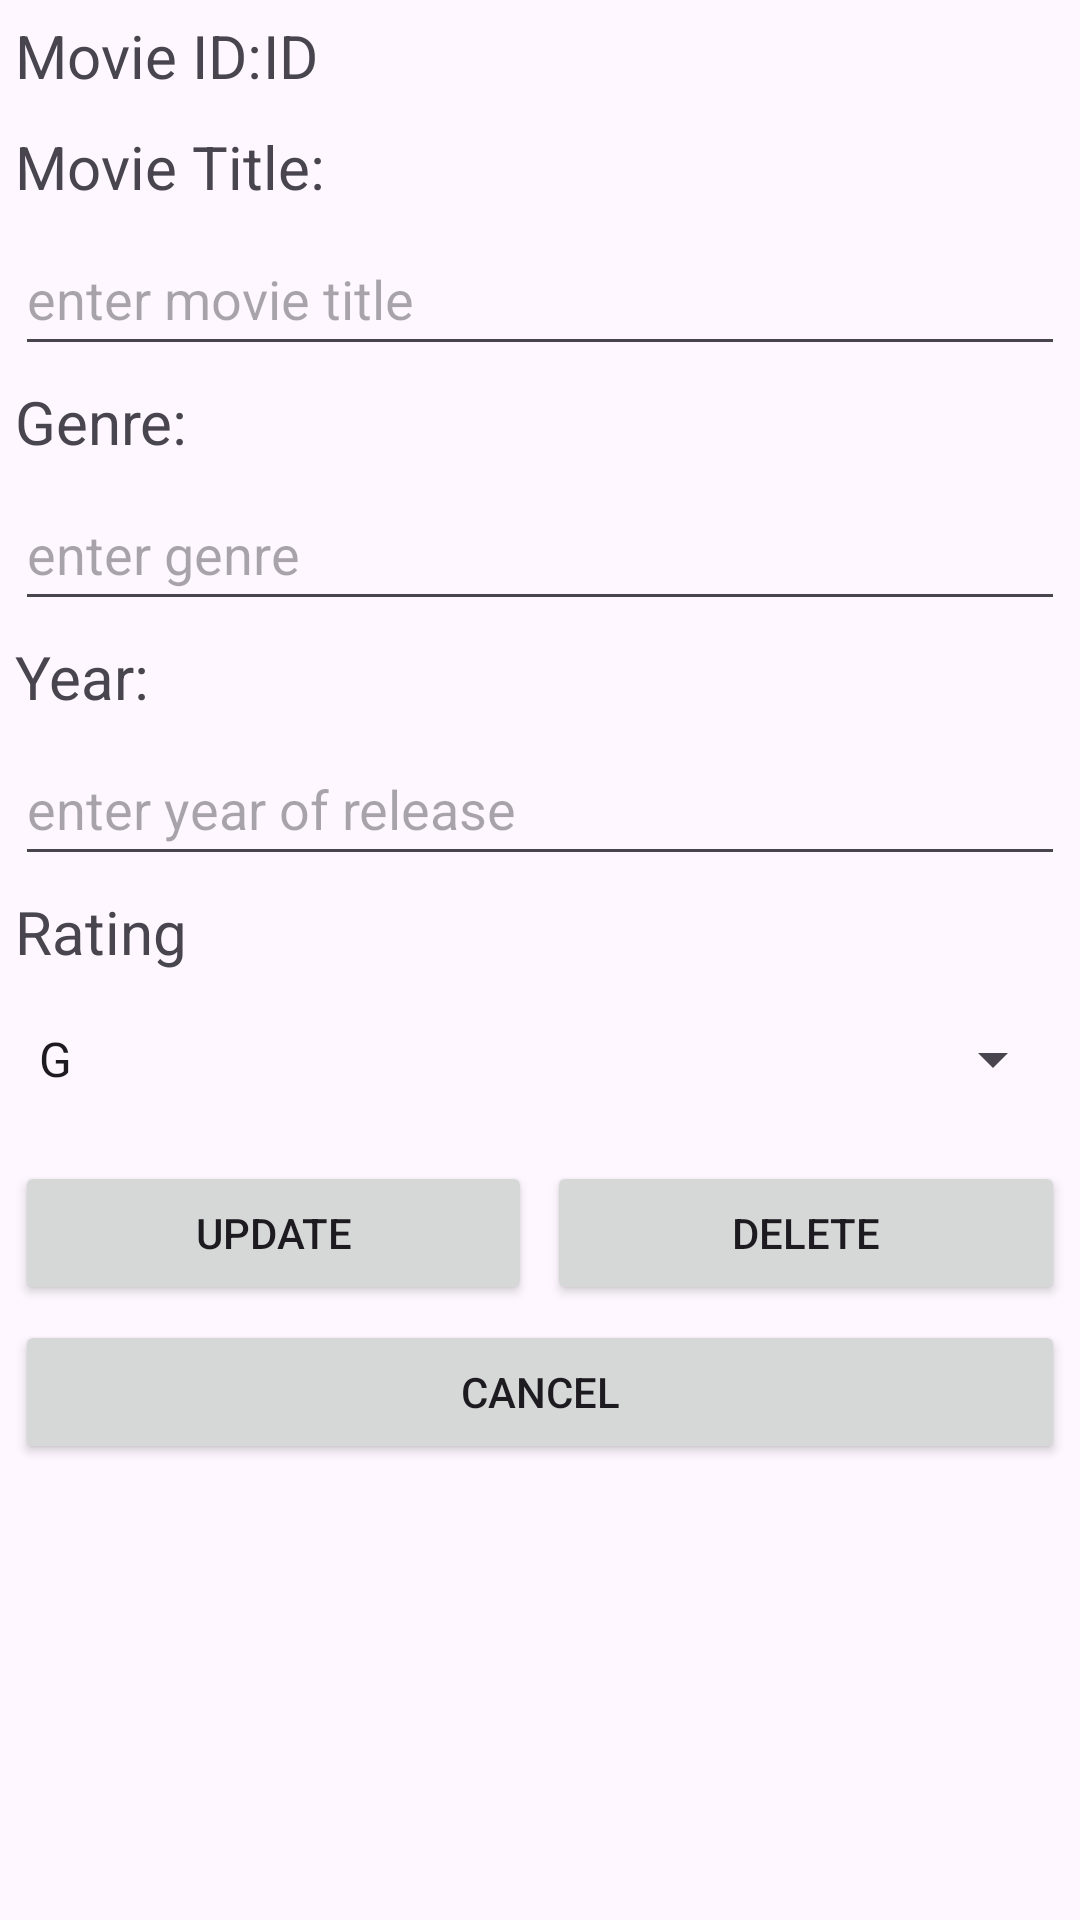

This screen was rendered from an Android layout file. Write that file and the resources it references.
<!-- AndroidManifest.xml: application theme Theme.Moremovies_l12 -->
<!-- res/layout/activity_editmovie.xml -->
<?xml version="1.0" encoding="utf-8"?>
<LinearLayout xmlns:android="http://schemas.android.com/apk/res/android"
    xmlns:app="http://schemas.android.com/apk/res-auto"
    xmlns:tools="http://schemas.android.com/tools"
    android:layout_width="match_parent"
    android:layout_height="match_parent"
    android:orientation="vertical"
    tools:context=".editmovie">

    <LinearLayout
        android:layout_width="match_parent"
        android:layout_height="wrap_content"
        android:layout_margin="5dp"
        android:orientation="horizontal">

        <TextView
            android:id="@+id/tvMovieID"
            android:layout_width="32dp"
            android:layout_height="wrap_content"
            android:layout_weight="0.16"
            android:text="Movie ID: "
            android:textSize="20dp" />

        <TextView
            android:id="@+id/tvID"
            android:layout_width="0dp"
            android:layout_height="wrap_content"
            android:layout_weight="0.84"
            android:textSize="20dp"
            android:text="ID" />
    </LinearLayout>

    <LinearLayout
        android:layout_width="match_parent"
        android:layout_height="wrap_content"
        android:orientation="vertical">

        <TextView
            android:id="@+id/tvMovietitle"
            android:layout_width="match_parent"
            android:layout_height="wrap_content"
            android:layout_margin="5dp"
            android:textSize="20dp"
            android:text="Movie Title:" />

        <EditText
            android:id="@+id/etmovietitle"
            android:layout_width="match_parent"
            android:layout_height="wrap_content"
            android:ems="10"
            android:inputType="text"
            android:minHeight="48dp"
            android:layout_marginRight="5dp"
            android:layout_marginLeft="5dp"
            android:layout_marginBottom="5dp"
            android:hint="enter movie title " />

        <TextView
            android:id="@+id/tvGenre"
            android:layout_width="match_parent"
            android:layout_height="wrap_content"
            android:layout_marginRight="5dp"
            android:layout_marginLeft="5dp"
            android:layout_marginBottom="5dp"
            android:textSize="20dp"
            android:text="Genre: " />

        <EditText
            android:id="@+id/etgenre"
            android:layout_width="match_parent"
            android:layout_height="wrap_content"
            android:ems="10"
            android:inputType="text"
            android:minHeight="48dp"
            android:layout_marginRight="5dp"
            android:layout_marginLeft="5dp"
            android:layout_marginBottom="5dp"
            android:hint="enter genre " />

        <TextView
            android:id="@+id/tvYear"
            android:layout_width="match_parent"
            android:layout_height="wrap_content"
            android:layout_marginRight="5dp"
            android:layout_marginLeft="5dp"
            android:layout_marginBottom="5dp"
            android:textSize="20dp"
            android:text="Year: " />

        <EditText
            android:id="@+id/etyear"
            android:layout_width="match_parent"
            android:layout_height="wrap_content"
            android:ems="10"
            android:inputType="number"
            android:minHeight="48dp"
            android:layout_marginRight="5dp"
            android:layout_marginLeft="5dp"
            android:layout_marginBottom="5dp"
            android:hint="enter year of release" />

        <TextView
            android:id="@+id/tvRating"
            android:layout_width="match_parent"
            android:layout_height="wrap_content"
            android:layout_marginRight="5dp"
            android:layout_marginLeft="5dp"
            android:layout_marginBottom="5dp"
            android:textSize="20dp"
            android:text="Rating" />

        <Spinner
            android:id="@+id/spinner"
            android:layout_width="match_parent"
            android:layout_height="wrap_content"
            android:layout_marginRight="5dp"
            android:layout_marginLeft="5dp"
            android:layout_marginBottom="5dp"
            android:entries="@array/spinner"
            android:minHeight="48dp" />

    </LinearLayout>

    <LinearLayout
        android:layout_width="match_parent"
        android:layout_height="wrap_content"
        android:orientation="horizontal">

        <Button
            android:id="@+id/btnupdate"
            android:layout_width="0dp"
            android:layout_height="wrap_content"
            android:layout_margin="5dp"
            android:layout_weight="1"
            android:text="UPDATE" />

        <Button
            android:id="@+id/btndelete"
            android:layout_width="0dp"
            android:layout_height="wrap_content"
            android:layout_marginTop="5dp"
            android:layout_marginRight="5dp"
            android:layout_marginBottom="5dp"
            android:layout_weight="1"
            android:text="DELETE" />
    </LinearLayout>

    <LinearLayout
        android:layout_width="match_parent"
        android:layout_height="match_parent"
        android:orientation="vertical">

        <Button
            android:id="@+id/btncancel"
            android:layout_width="match_parent"
            android:layout_height="wrap_content"
            android:layout_marginLeft="5dp"
            android:layout_marginRight="5dp"
            android:layout_marginBottom="5dp"
            android:text="CANCEL" />
    </LinearLayout>
</LinearLayout>
<!-- resources referenced by this layout -->
<resources>
  <string-array name="spinner">
          <item>G</item>
          <item>PG</item>
          <item>PG13</item>
          <item>NC16</item>
          <item>M18</item>
          <item>R21</item>
      </string-array>
  <style name="Theme.Moremovies_l12" parent="Base.Theme.Moremovies_l12" />
  <style name="Base.Theme.Moremovies_l12" parent="Theme.Material3.DayNight.NoActionBar">
          
          
      </style>
</resources>
